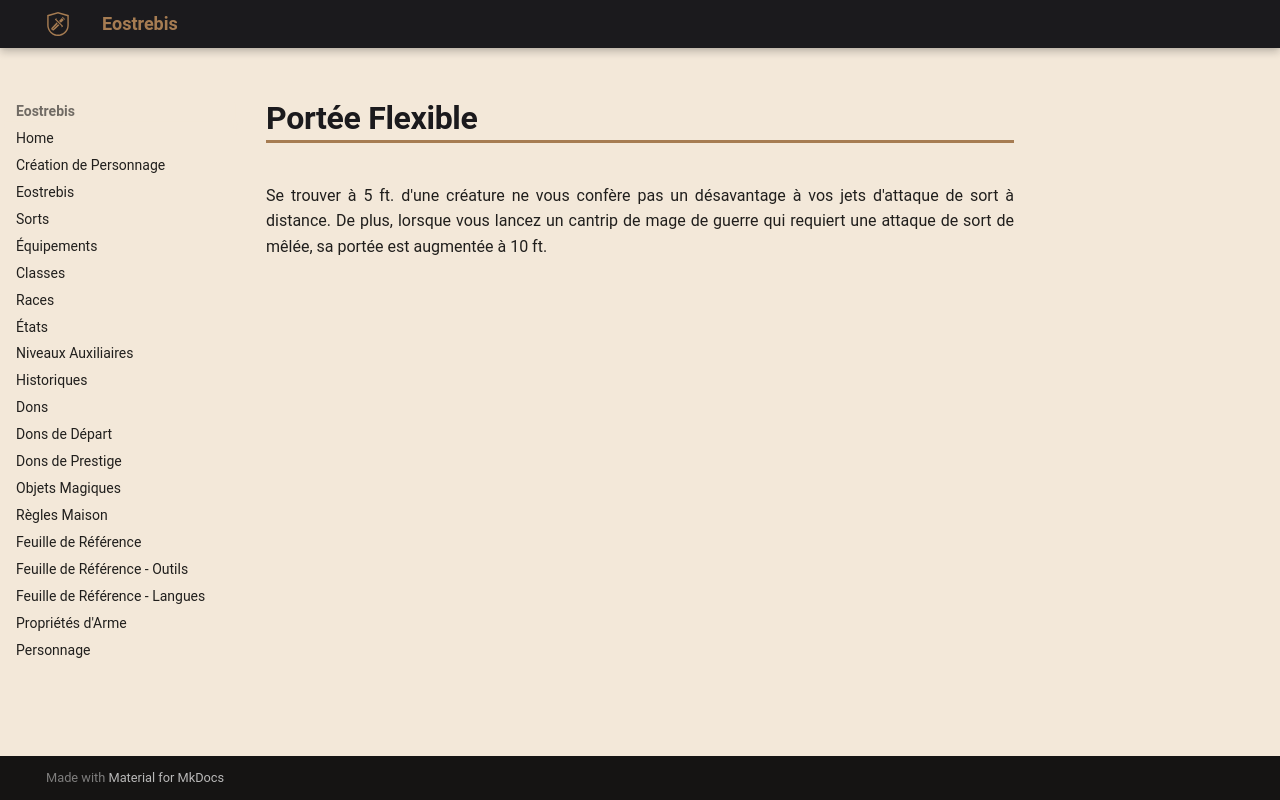

repository: Eostrebis/5e.VF · page: classes/Mage de Guerre/Tours/Portée Flexible/index.html · generator: mkdocs

---
writing_status: finished
---
Se trouver à 5 ft. d'une créature ne vous confère pas un désavantage à vos jets d'attaque de sort à distance. De plus, lorsque vous lancez un cantrip de mage de guerre qui requiert une attaque de sort de mêlée, sa portée est augmentée à 10 ft.
